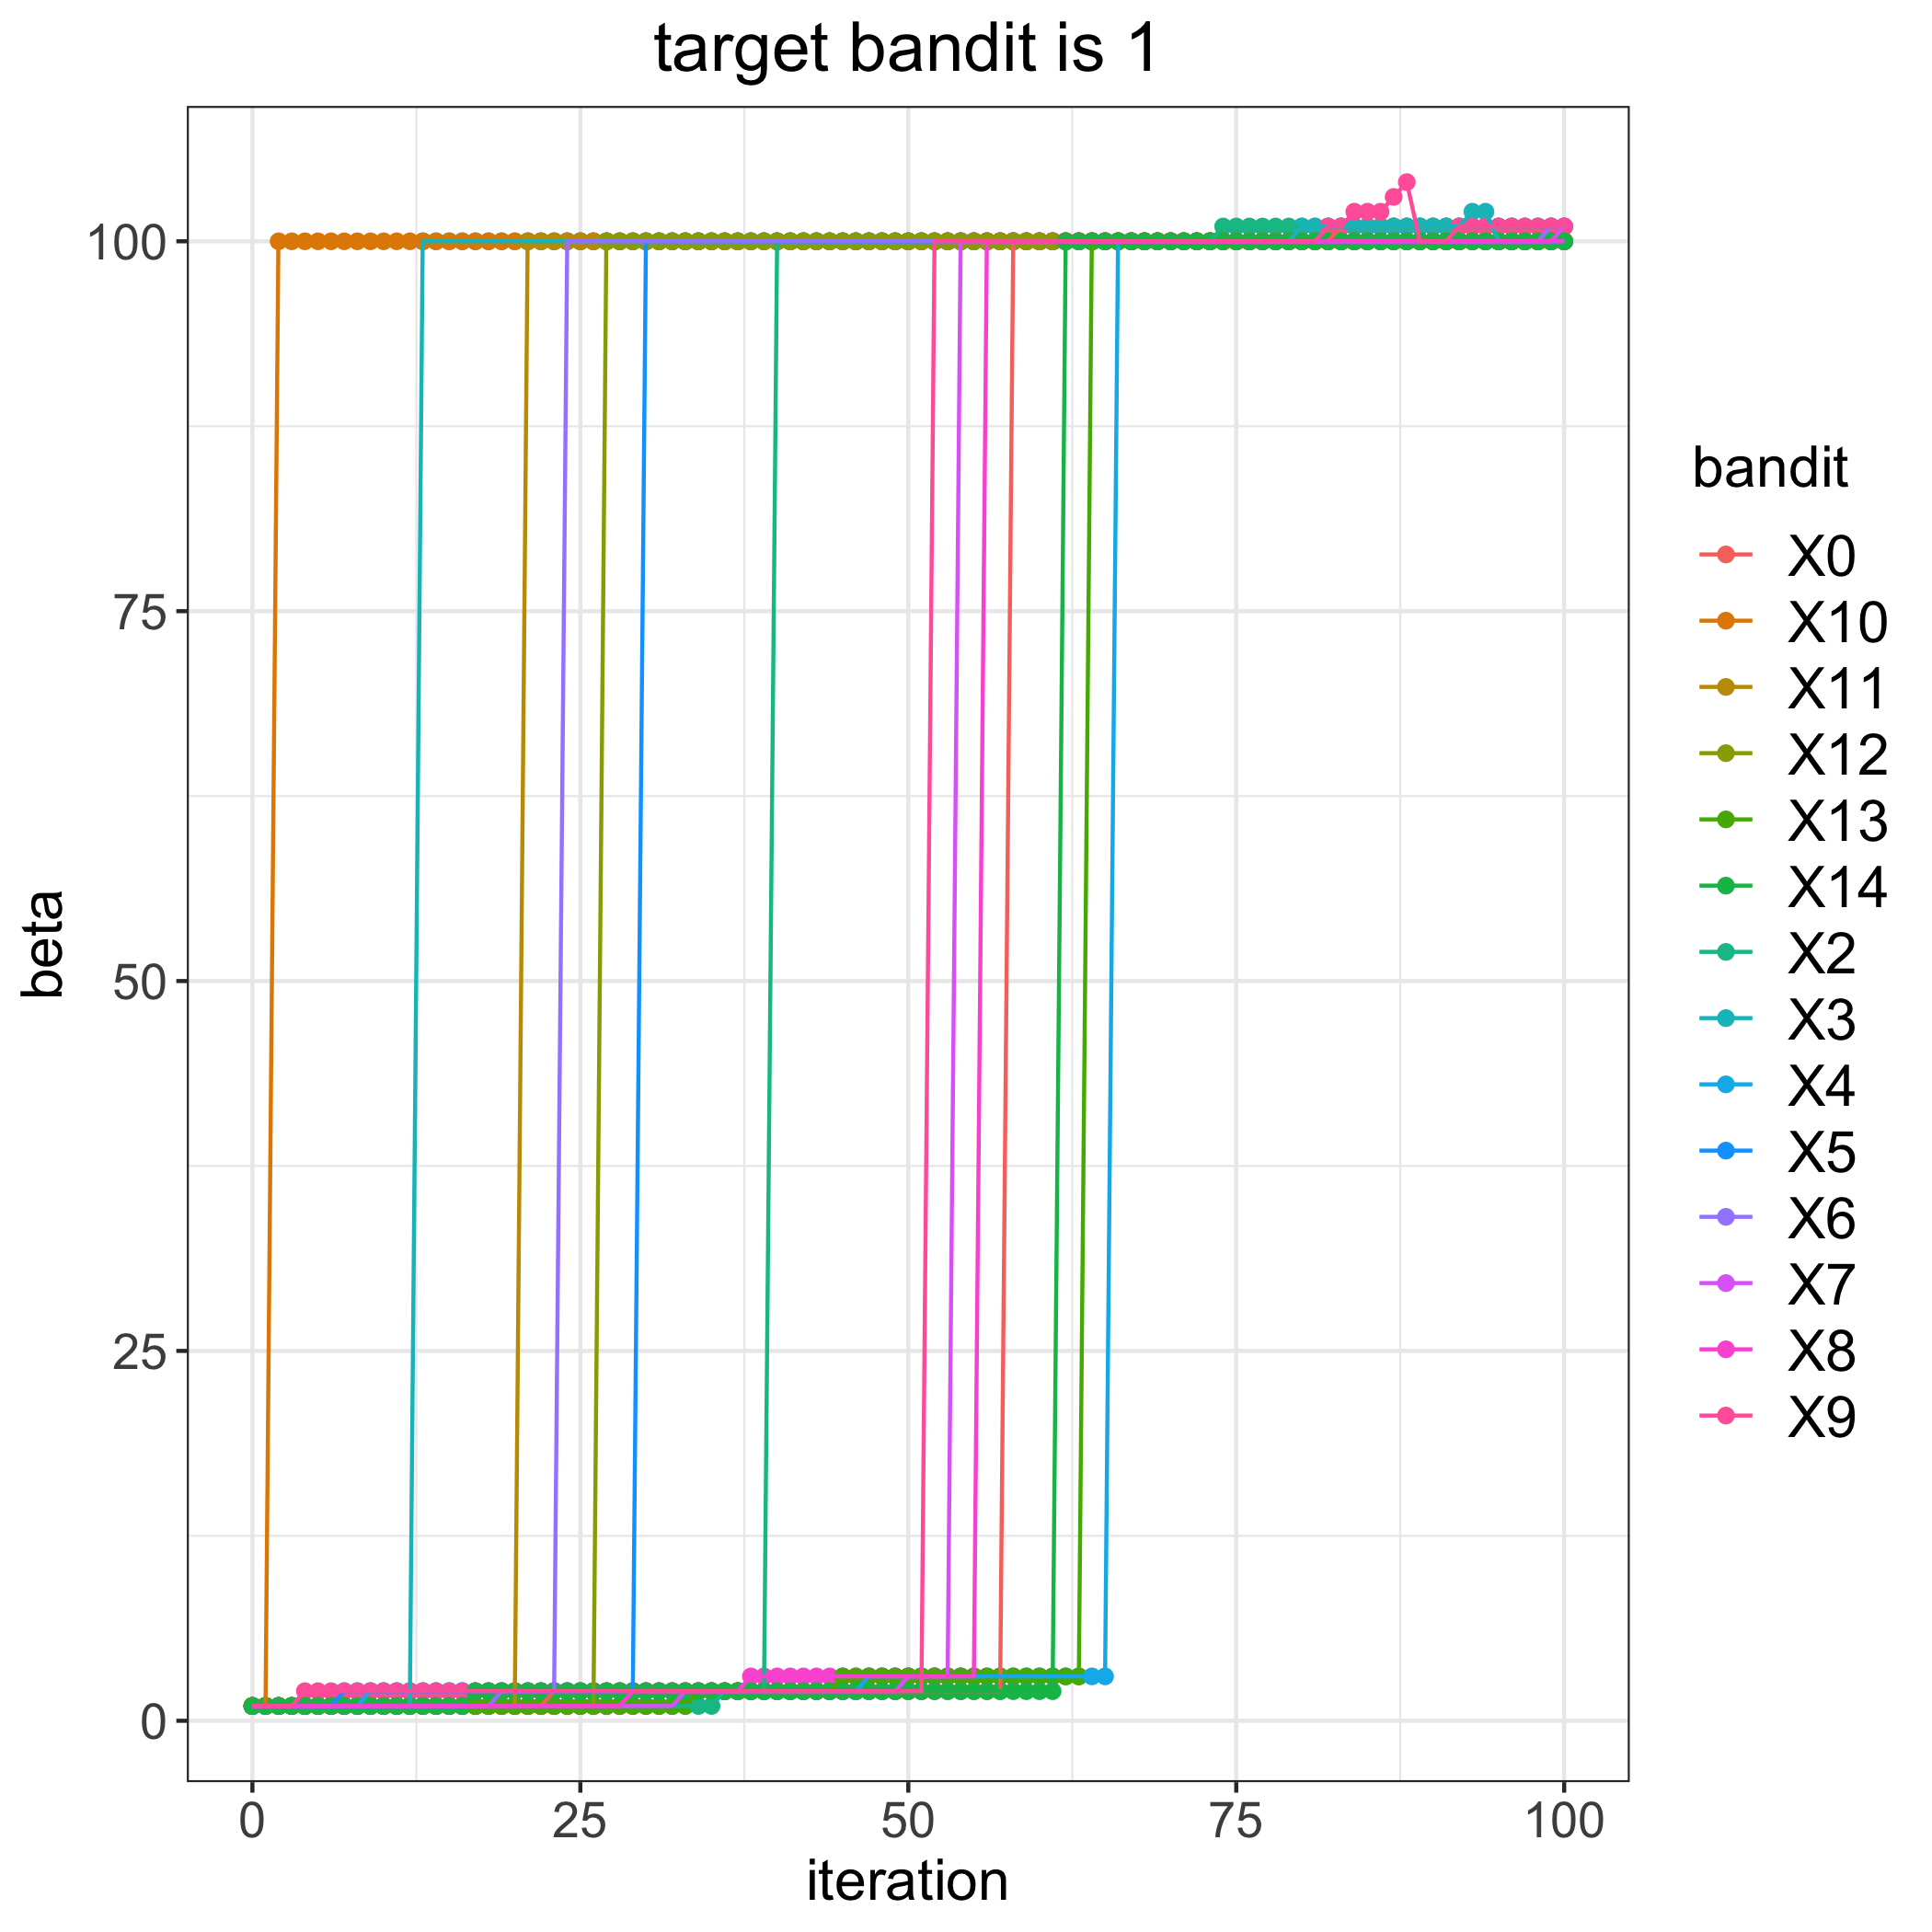

Values plotted in this chart, from the file beside it:
, 0, 2, 3, 4, 5, 6, 7, 8, 9, 10, 11, 12, 13, 14
0, 1, 1, 1, 1, 1, 1, 1, 1, 1, 1, 1, 1, 1, 1
1, 1, 1, 1, 1, 1, 1, 1, 1, 1, 1, 1, 1, 1, 1
2, 1, 1, 1, 1, 1, 1, 1, 1, 1, 100, 1, 1, 1, 1
3, 1, 1, 1, 1, 1, 1, 1, 1, 1, 100, 1, 1, 1, 1
4, 1, 1, 1, 1, 1, 1, 1, 1, 2, 100, 1, 1, 1, 1
5, 1, 1, 1, 1, 1, 1, 1, 1, 2, 100, 1, 1, 1, 1
6, 1, 1, 1, 1, 1, 1, 1, 1, 2, 100, 1, 1, 1, 1
7, 1, 1, 1, 1, 2, 1, 1, 1, 2, 100, 1, 1, 1, 1
8, 1, 1, 1, 1, 2, 1, 1, 1, 2, 100, 1, 1, 1, 1
9, 1, 1, 1, 2, 2, 1, 1, 1, 2, 100, 1, 1, 1, 1
10, 1, 1, 1, 2, 2, 1, 1, 1, 2, 100, 1, 1, 1, 1
11, 1, 1, 1, 2, 2, 1, 1, 1, 2, 100, 1, 1, 1, 1
12, 1, 1, 1, 2, 2, 1, 1, 1, 2, 100, 1, 1, 1, 1
13, 1, 1, 100, 2, 2, 1, 1, 1, 2, 100, 1, 1, 1, 1
14, 1, 1, 100, 2, 2, 1, 1, 1, 2, 100, 1, 1, 1, 1
15, 1, 1, 100, 2, 2, 1, 1, 1, 2, 100, 1, 1, 1, 1
16, 1, 1, 100, 2, 2, 1, 1, 1, 2, 100, 1, 1, 1, 1
17, 1, 1, 100, 2, 2, 1, 1, 1, 2, 100, 1, 1, 1, 2
18, 1, 1, 100, 2, 2, 1, 1, 1, 2, 100, 1, 1, 1, 2
19, 1, 1, 100, 2, 2, 2, 1, 1, 2, 100, 1, 1, 1, 2
20, 1, 1, 100, 2, 2, 2, 1, 1, 2, 100, 1, 1, 1, 2
21, 1, 1, 100, 2, 2, 2, 1, 1, 2, 100, 100, 1, 1, 2
22, 1, 1, 100, 2, 2, 2, 1, 1, 2, 100, 100, 1, 1, 2
23, 2, 1, 100, 2, 2, 2, 1, 1, 2, 100, 100, 1, 1, 2
24, 2, 1, 100, 2, 2, 100, 1, 1, 2, 100, 100, 1, 1, 2
25, 2, 1, 100, 2, 2, 100, 1, 1, 2, 100, 100, 1, 1, 2
26, 2, 1, 100, 2, 2, 100, 1, 1, 2, 100, 100, 1, 1, 2
27, 2, 1, 100, 2, 2, 100, 1, 1, 2, 100, 100, 100, 1, 2
28, 2, 1, 100, 2, 2, 100, 1, 1, 2, 100, 100, 100, 1, 2
29, 2, 1, 100, 2, 2, 100, 1, 2, 2, 100, 100, 100, 1, 2
30, 2, 1, 100, 2, 100, 100, 1, 2, 2, 100, 100, 100, 1, 2
31, 2, 1, 100, 2, 100, 100, 1, 2, 2, 100, 100, 100, 1, 2
32, 2, 1, 100, 2, 100, 100, 1, 2, 2, 100, 100, 100, 1, 2
33, 2, 1, 100, 2, 100, 100, 2, 2, 2, 100, 100, 100, 1, 2
34, 2, 1, 100, 2, 100, 100, 2, 2, 2, 100, 100, 100, 2, 2
35, 2, 1, 100, 2, 100, 100, 2, 2, 2, 100, 100, 100, 2, 2
36, 2, 2, 100, 2, 100, 100, 2, 2, 2, 100, 100, 100, 2, 2
37, 2, 2, 100, 2, 100, 100, 2, 2, 2, 100, 100, 100, 2, 2
38, 2, 2, 100, 2, 100, 100, 2, 3, 2, 100, 100, 100, 2, 2
39, 2, 2, 100, 2, 100, 100, 2, 3, 2, 100, 100, 100, 2, 2
40, 2, 100, 100, 2, 100, 100, 2, 3, 2, 100, 100, 100, 2, 2
41, 2, 100, 100, 2, 100, 100, 2, 3, 2, 100, 100, 100, 2, 2
42, 2, 100, 100, 2, 100, 100, 2, 3, 2, 100, 100, 100, 2, 2
43, 2, 100, 100, 2, 100, 100, 2, 3, 2, 100, 100, 100, 2, 2
44, 2, 100, 100, 2, 100, 100, 2, 3, 2, 100, 100, 100, 2, 2
45, 2, 100, 100, 2, 100, 100, 2, 3, 2, 100, 100, 100, 3, 2
46, 2, 100, 100, 2, 100, 100, 2, 3, 2, 100, 100, 100, 3, 2
47, 2, 100, 100, 3, 100, 100, 2, 3, 2, 100, 100, 100, 3, 2
48, 2, 100, 100, 3, 100, 100, 2, 3, 2, 100, 100, 100, 3, 2
49, 2, 100, 100, 3, 100, 100, 2, 3, 2, 100, 100, 100, 3, 2
50, 2, 100, 100, 3, 100, 100, 3, 3, 2, 100, 100, 100, 3, 2
51, 2, 100, 100, 3, 100, 100, 3, 3, 2, 100, 100, 100, 3, 2
52, 2, 100, 100, 3, 100, 100, 3, 3, 100, 100, 100, 100, 3, 2
53, 2, 100, 100, 3, 100, 100, 3, 3, 100, 100, 100, 100, 3, 2
54, 2, 100, 100, 3, 100, 100, 100, 3, 100, 100, 100, 100, 3, 2
55, 2, 100, 100, 3, 100, 100, 100, 3, 100, 100, 100, 100, 3, 2
56, 2, 100, 100, 3, 100, 100, 100, 100, 100, 100, 100, 100, 3, 2
57, 2, 100, 100, 3, 100, 100, 100, 100, 100, 100, 100, 100, 3, 2
58, 100, 100, 100, 3, 100, 100, 100, 100, 100, 100, 100, 100, 3, 2
59, 100, 100, 100, 3, 100, 100, 100, 100, 100, 100, 100, 100, 3, 2
... 41 more rows
